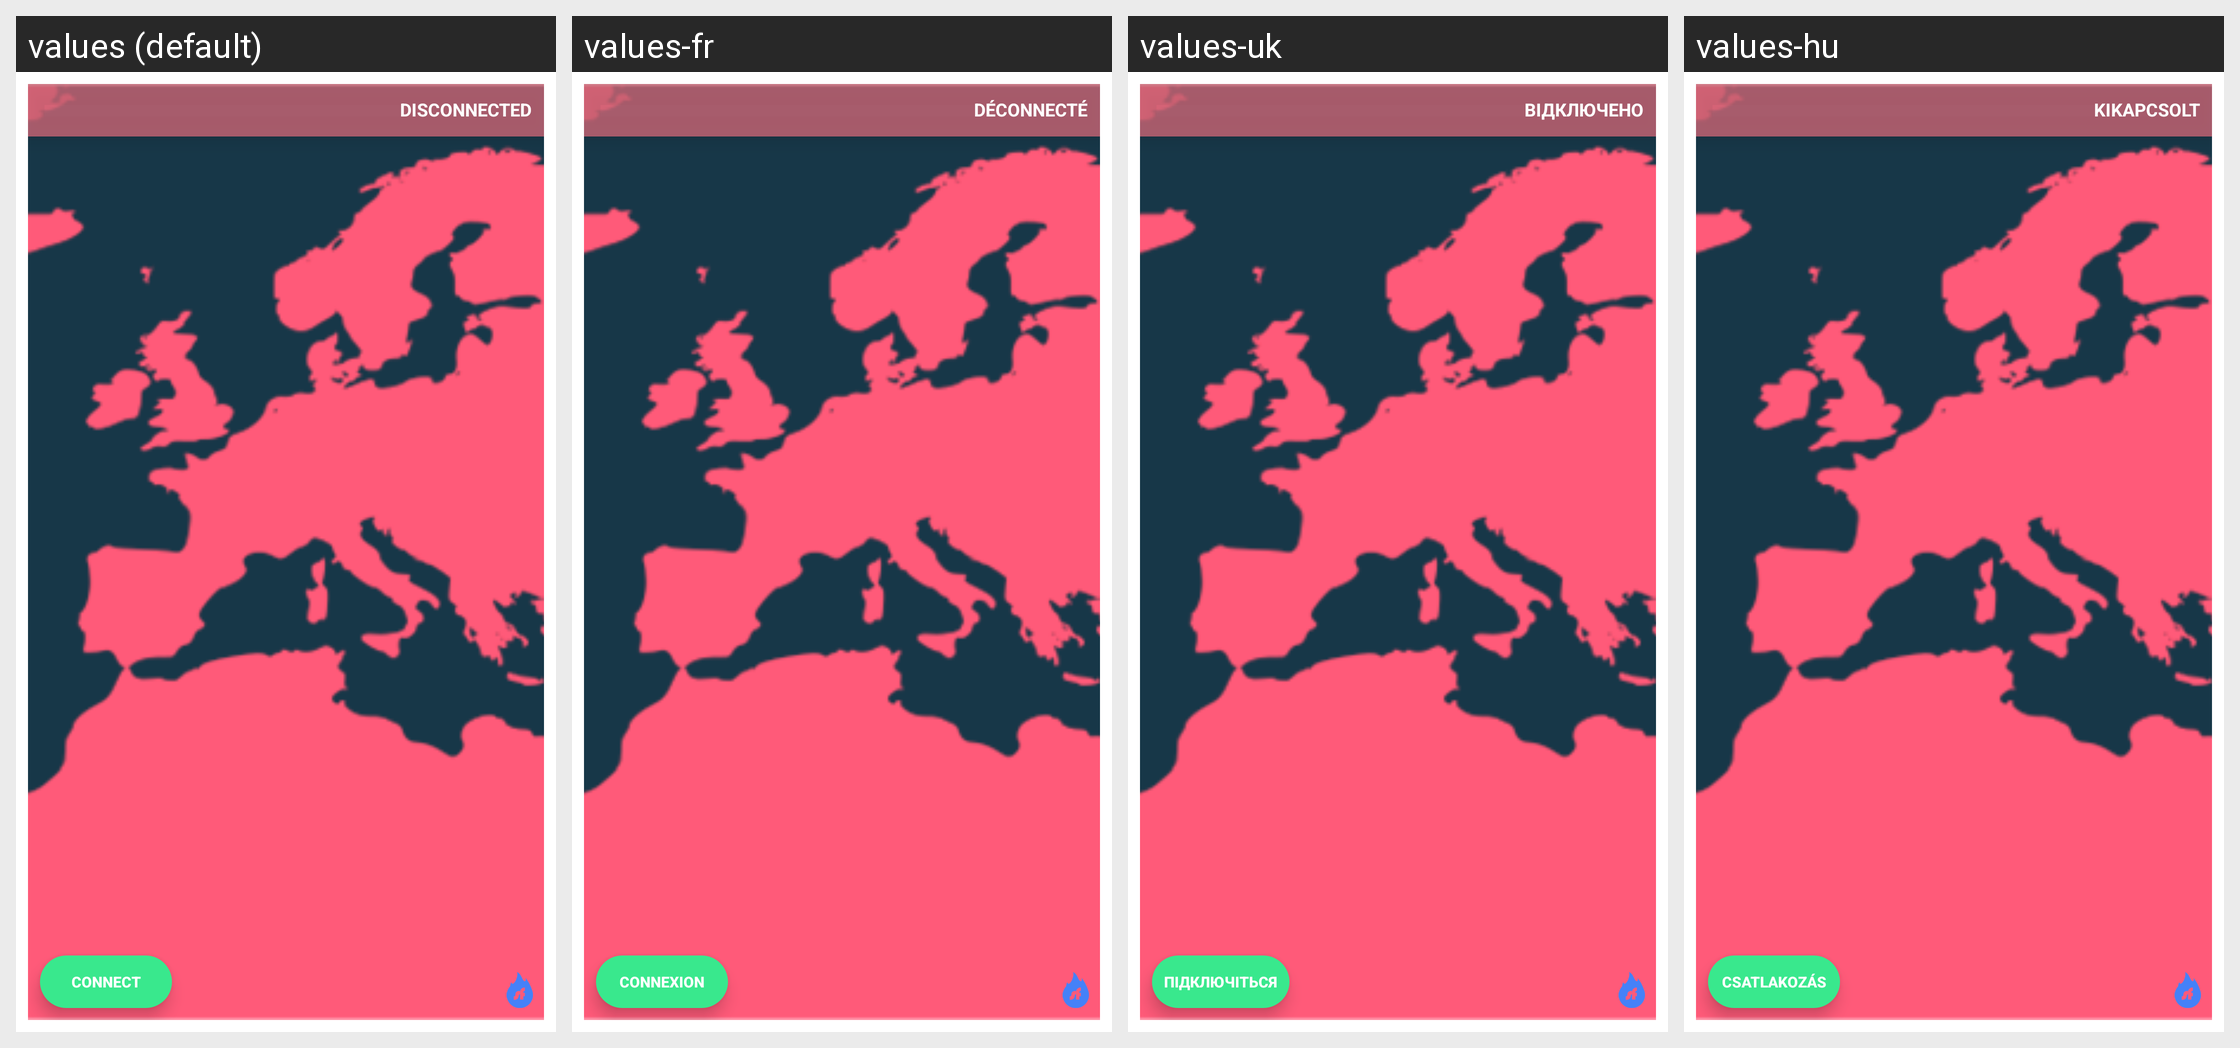

Strings drawn on this Android screen and how each of the app's shown locales translates them:
Android screen res/layout/widget_layout_small.xml rendered under 4 locales, left to right: values (default), values-fr, values-uk, values-hu. Device: Nexus 5 (rendered at 1080×1920; each locale shown at half size, 540×960, under a caption strip naming it); theme Theme.ShellfireVPN.Splash.
Other locales in the repository, not shown: values-ar, values-bg, values-cs, values-da, values-de, values-el, values-es, values-et, values-fi, values-id, values-it, values-ja, values-lt, values-lv, values-nl, values-pl, values-pt, values-ro, values-ru, values-sk, values-sl, values-sv, values-tr.
Strings drawn on this screen, with the default value and each locale's value (text and hints the layout hard-codes, and strings that could not be matched under every locale, appear in the picture but are not listed):

disconnected
  values: Disconnected
  values-fr: Déconnecté
  values-uk: Відключено
  values-hu: Kikapcsolt

connect
  values: Connect
  values-fr: Connexion
  values-uk: Підключіться
  values-hu: Csatlakozás
